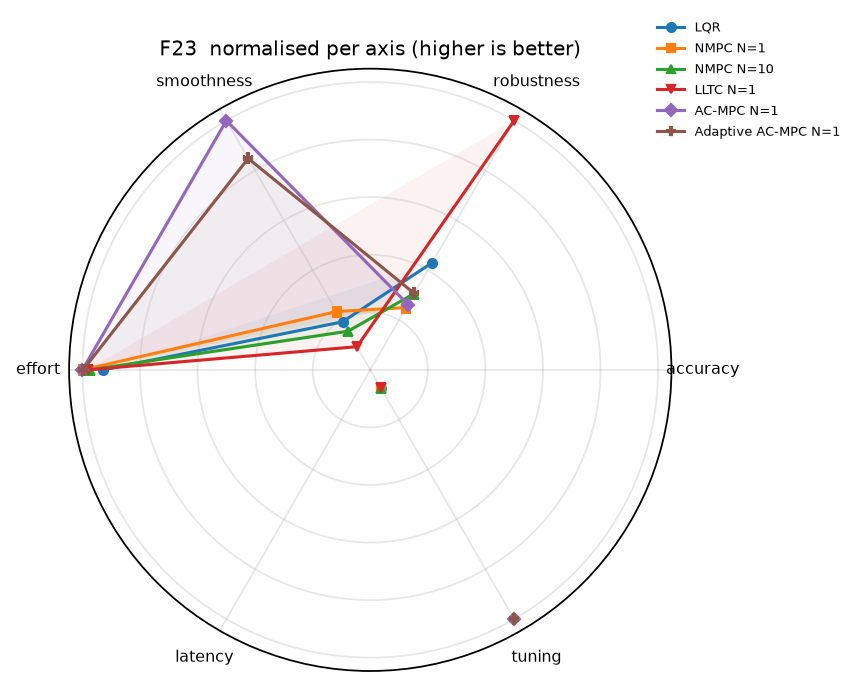

The table this chart was drawn from, first rows:
, accuracy, robustness, smoothness, effort, latency, tuning
LQR, , 0.4297, 0.1926, 0.9277, , 0.07143
NMPC N=1, , 0.2501, 0.2339, 0.9988, , 0.07143
NMPC N=10, , 0.3062, 0.1549, 0.9735, , 0.07143
LLTC N=1, , 1.0, 0.09281, 0.9821, , 0.07143
AC-MPC N=1, , 0.2622, 1.0, 1.0, , 1.0
Adaptive AC-MPC N=1, , 0.3064, 0.8483, 0.998, , 1.0
